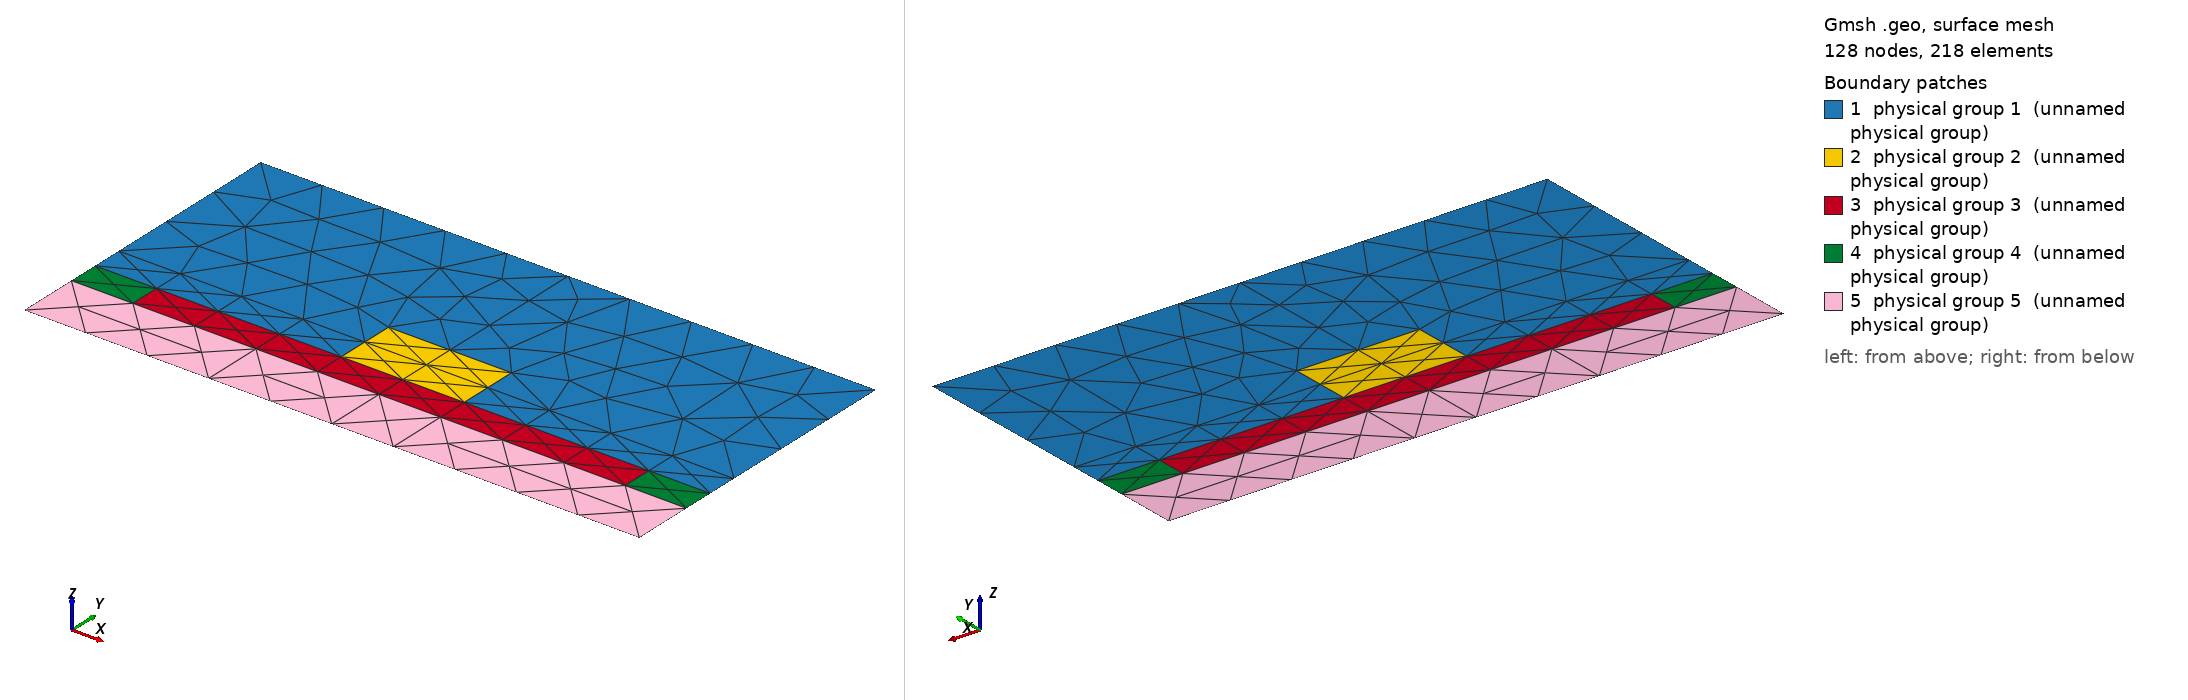

Gmsh geometry script, surface-meshed: 128 nodes, 218 surface elements. Boundary patches (legend numbers): 1 physical group 1 (unnamed physical group), 2 physical group 2 (unnamed physical group), 3 physical group 3 (unnamed physical group), 4 physical group 4 (unnamed physical group), 5 physical group 5 (unnamed physical group). Left view from above one corner, right view from below the opposite corner. Legend entries are the model's physical surfaces. The drawing asked Gmsh for element sizes between 1% and 20% of the model's largest extent; the script's own settings can give other sizes.

=== 1_on_2slabs_msh_template.geo (drawn) ===
// Template mesh geometry file for a single inclusion on two slabs.
// Inclusion can be circular, elliptical square, or rectangular.

d = 1; // grating period
ff = 0;
d_in_nm = 100;
dy_in_nm = 50;
dy = dy_in_nm/d_in_nm;
a1 = 20;
a1y = 10;
radius1 = (a1/(2*d_in_nm))*d;
radius1y = (a1y/(2*d_in_nm))*d;

rect = 1;

slab_width = 80;
slab_height = 5;
slab_w = slab_width/d_in_nm;
slab_h = slab_height/d_in_nm;
slab_w_full = 0;
If(slab_w == 1)
    slab_w_full = 1;
EndIf

slab2_width = 100;
slab2_height = 10;
slab2_w = slab2_width/d_in_nm;
slab2_h = slab2_height/d_in_nm;
slab2_w_full = 0;
If(slab2_w == 1)
    slab2_w_full = 1;
EndIf

lc = 0; // 0.501 0.201 0.0701;
lc2 = lc/1; // on cylinder surfaces
lc3 = lc/1; // cylinder1 centres
lc4 = lc/1; // centres of top and bottom
lc5 = lc/1; // slab

hy = dy; // Thickness: square profile => hy=d
hx = 0.;


Point(1) = {0, 0, 0, lc};
Point(2) = {-hx, -hy, 0, lc};
Point(3) = {-hx+d, -hy, 0, lc};
Point(4) = {d, 0, 0,lc};

// Slab
Point(250) = {d/2-slab_w/2, -hy+slab_h+slab2_h, 0, lc5};
Point(251) = {d/2+slab_w/2, -hy+slab_h+slab2_h, 0, lc5};
Point(350) = {d/2-slab2_w/2, -hy+slab2_h, 0, lc5};
Point(351) = {d/2+slab2_w/2, -hy+slab2_h, 0, lc5};

// Inclusion
Point(5) = {-hx+d/2, -hy+radius1y+slab_h+slab2_h, 0, lc3};
Point(6) = {-hx+d/2, -hy+2*radius1y+slab_h+slab2_h, 0, lc2};
Point(7) = {-hx+d/2-radius1, -hy+radius1y+slab_h+slab2_h, 0, lc2};
Point(8) = {-hx+d/2, -hy+slab_h+slab2_h, 0, lc2};
Point(9) = {-hx+d/2+radius1, -hy+radius1y+slab_h+slab2_h, 0, lc2};
Point(38) = {-hx+d/2, -hy+slab2_h, 0, lc2};

Point(10) = {-hx+d/2, 0, 0, lc4};
Point(11) = {0,-hy+radius1y+slab_h+slab2_h, 0, lc};
Point(12) = {-hx+d/2, -hy, 0, lc4};
Point(13) = {d, -hy+radius1y+slab_h+slab2_h, 0, lc};
Line(1) = {1,10};
Line(2) = {10,4};
Line(5) = {1,11};
Line(7) = {4,13};
Line(9) = {11,7};
Line(10) = {7,5};
Line(11) = {5,9};
Line(12) = {9,13};
Line(13) = {10,6};
Line(14) = {6,5};
Line(15) = {5,8};


If(rect == 0)
    Ellipsis(17) = {9,5,6,6};
    Ellipsis(18) = {6,5,7,7};
    Ellipsis(19) = {7,5,8,8};
    Ellipsis(20) = {8,5,9,9};

    If(slab_w_full == 1)
        Line(6) = {11,250};
        Line(8) = {13,251};
        Line(21) = {2, 250};
        Line(22) = {250, 8};
        Line(23) = {8, 251};
        Line(24) = {251, 3};
        Line(25) = {3, 12};
        Line(26) = {12, 2};

    EndIf

    If(slab_w_full == 0)
        Line(21) = {252, 250};
        Line(22) = {250, 8};
        Line(23) = {8, 251};
        Line(24) = {251, 253};
        Line(25) = {253, 12};
        Line(26) = {12, 252};


    EndIf
EndIf


If(rect == 1)
    Point(150) = {-hx+d/2+radius1, -hy+slab_h+slab2_h+2*radius1y, 0,lc3};
    Point(151) = {-hx+d/2-radius1, -hy+slab_h+slab2_h+2*radius1y, 0,lc3};
    Point(152) = {-hx+d/2+radius1, -hy+slab_h+slab2_h, 0,lc3};
    Point(153) = {-hx+d/2-radius1, -hy+slab_h+slab2_h, 0,lc3};

    If(slab_w_full == 1)
        Line(6) = {11,250};
        Line(8) = {13,251};
        Line(27) = {153, 8};
        Line(28) = {8, 152};
        Line(29) = {153, 7};
        Line(30) = {7, 151};
        Line(31) = {151, 6};
        Line(32) = {6, 150};
        Line(33) = {150, 9};
        Line(34) = {9, 152};

        If(slab2_w_full == 1)
            Line(22) = {250, 153};
            Line(23) = {152, 251};     
            Line(25) = {3, 12};
            Line(26) = {12, 2};   
            Line(35) = {350, 2};
            Line(36) = {350, 250};
            Line(37) = {8, 38};
            Line(38) = {38, 12};
            Line(39) = {351, 3};
            Line(40) = {351, 251};
            Line(41) = {350, 38};
            Line(42) = {38, 351};

            Line Loop(43) = {5, 9, 30, 31, -13, -1};
            Plane Surface(44) = {43};
            Line Loop(45) = {13, 32, 33, 12, -7, -2};
            Plane Surface(46) = {45};
            Line Loop(47) = {12, 8, -23, -34};
            Plane Surface(48) = {47};
            Line Loop(49) = {29, -9, 6, 22};
            Plane Surface(50) = {49};
            Line Loop(51) = {29, 10, 15, -27};
            Plane Surface(52) = {51};
            Line Loop(53) = {15, 28, -34, -11};
            Plane Surface(54) = {53};
            Line Loop(55) = {11, -33, -32, 14};
            Plane Surface(56) = {55};
            Line Loop(57) = {31, 14, -10, 30};
            Plane Surface(58) = {57};
            Line Loop(59) = {22, 27, 37, -41, 36};
            Line Loop(60) = {37, 42, 40, -23, -28};
            Plane Surface(61) = {60};
            Plane Surface(62) = {59};
            Line Loop(63) = {41, 38, 26, -35};
            Plane Surface(64) = {63};
            Line Loop(65) = {38, -25, -39, -42};
            Plane Surface(66) = {65};

            Physical Line(67) = {5, 6, 36, 35};
            Physical Line(68) = {26, 25};
            Physical Line(69) = {39, 40, 8, 7};
            Physical Line(70) = {2, 1};

            Physical Surface(1) = {44, 46, 48, 50};
            Physical Surface(2) = {58, 56, 54, 52};
            Physical Surface(3) = {62, 61};
            Physical Surface(4) = {66, 64};
        EndIf

        If(slab2_w_full == 0)
            Point(352) = {d/2-slab2_w/2, -hy+slab_h+slab2_h, 0, lc5};
            Point(353) = {d/2+slab2_w/2, -hy+slab_h+slab2_h, 0, lc5};
            Point(354) = {d/2-slab2_w/2, -hy, 0, lc5};
            Point(355) = {d/2+slab2_w/2, -hy, 0, lc5};
            Point(356) = {d/2-slab_w/2, -hy+slab2_h, 0, lc5};
            Point(357) = {d/2+slab_w/2, -hy+slab2_h, 0, lc5};

            Line(37) = {8, 38};
            Line(38) = {38, 12};
            Line(41) = {350, 38};
            Line(42) = {38, 351};
            Line(43) = {356, 250};
            Line(44) = {356, 2};
            Line(45) = {2, 354};
            Line(46) = {354, 12};
            Line(47) = {12, 355};
            Line(48) = {355, 3};
            Line(49) = {3, 357};
            Line(50) = {357, 251};
            Line(51) = {351, 355};
            Line(52) = {351, 357};
            Line(53) = {353, 251};
            Line(54) = {353, 152};
            Line(55) = {153, 352};
            Line(56) = {352, 250};
            Line(57) = {356, 350};
            Line(58) = {350, 354};
            
            Line Loop(43) = {5, 9, 30, 31, -13, -1};
            Plane Surface(44) = {43};
            Line Loop(45) = {13, 32, 33, 12, -7, -2};
            Plane Surface(46) = {45};
            Line Loop(59) = {12, 8, -53, 54, -34};
            Plane Surface(60) = {59};
            Line Loop(61) = {29, -9, 6, -56, -55};
            Plane Surface(62) = {61};
            Line Loop(63) = {29, 10, 15, -27};
            Plane Surface(64) = {63};
            Line Loop(65) = {15, 28, -34, -11};
            Plane Surface(66) = {65};
            Line Loop(67) = {33, -11, -14, 32};
            Plane Surface(68) = {67};
            Line Loop(69) = {14, -10, 30, 31};
            Plane Surface(70) = {69};
            Line Loop(71) = {28, -54, 53, -50, -52, -42, -37};
            Plane Surface(72) = {71};
            Line Loop(73) = {37, -41, -57, 43, -56, -55, 27};
            Plane Surface(74) = {73};
            Line Loop(75) = {41, 38, -46, -58};
            Plane Surface(76) = {75};
            Line Loop(77) = {38, 47, -51, -42};
            Plane Surface(78) = {77};
            Line Loop(79) = {51, 48, 49, -52};
            Plane Surface(80) = {79};
            Line Loop(81) = {58, -45, -44, 57};
            Plane Surface(82) = {81};

            Physical Line(83) = {5, 6, 43, 44};
            Physical Line(84) = {45, 46, 47, 48};
            Physical Line(85) = {49, 50, 8, 7};
            Physical Line(86) = {2, 1};

            Physical Surface(1) = {44, 62, 60, 46};
            Physical Surface(2) = {68, 70, 64, 66};
            Physical Surface(3) = {72, 74};
            Physical Surface(4) = {76, 78};
            Physical Surface(5) = {80, 82};
        EndIf
    EndIf

    If(slab_w_full == 0)
        Point(352) = {d/2-slab2_w/2, -hy+slab_h+slab2_h, 0, lc5};
        Point(353) = {d/2+slab2_w/2, -hy+slab_h+slab2_h, 0, lc5};
        Point(354) = {d/2-slab2_w/2, -hy, 0, lc5};
        Point(355) = {d/2+slab2_w/2, -hy, 0, lc5};
        Point(356) = {d/2-slab_w/2, -hy+slab2_h, 0, lc5};
        Point(357) = {d/2+slab_w/2, -hy+slab2_h, 0, lc5};

        Line(17) = {151, 6};
        Line(18) = {6, 150};
        Line(19) = {150, 9};
        Line(20) = {9, 152};
        Line(21) = {152, 8};
        Line(22) = {8, 153};
        Line(23) = {153, 7};
        Line(24) = {7, 151};
        Line(26) = {153, 250};
        Line(30) = {251, 152};

        If(slab2_w_full == 1)
            Line(31) = {11, 352};
            Line(32) = {352, 250};
            Line(33) = {352, 350};
            Line(34) = {350, 356};
            Line(35) = {350, 2};
            Line(36) = {2, 12};
            Line(37) = {12, 3};
            Line(38) = {3, 351};
            Line(39) = {351, 353};
            Line(40) = {353, 13};
            Line(41) = {353, 251};
            Line(42) = {251, 357};
            Line(43) = {357, 351};
            Line(44) = {357, 38};
            Line(45) = {38, 356};
            Line(46) = {250, 356};
            Line(47) = {38, 12};
            Line(48) = {8, 38};
            
            Line Loop(49) = {5, 9, 24, 17, -13, -1};
            Plane Surface(50) = {49};
            Line Loop(51) = {13, 18, 19, 12, -7, -2};
            Plane Surface(52) = {51};
            Line Loop(53) = {12, -40, 41, 30, -20};
            Plane Surface(54) = {53};
            Line Loop(55) = {23, -9, 31, 32, -26};
            Plane Surface(56) = {55};
            Line Loop(57) = {17, 14, -10, 24};
            Plane Surface(58) = {57};
            Line Loop(59) = {18, 19, -11, -14};
            Line Loop(60) = {23, 10, 15, 22};
            Plane Surface(61) = {60};
            Line Loop(62) = {15, -21, -20, -11};
            Plane Surface(63) = {62};
            Plane Surface(64) = {59};
            Line Loop(65) = {30, 21, 48, -44, -42};
            Plane Surface(66) = {65};
            Line Loop(67) = {48, 45, -46, -26, -22};
            Plane Surface(68) = {67};
            Line Loop(69) = {41, 42, 43, 39};
            Plane Surface(70) = {69};
            Line Loop(71) = {46, -34, -33, 32};
            Plane Surface(72) = {71};
            Line Loop(73) = {34, -45, 47, -36, -35};
            Plane Surface(74) = {73};
            Line Loop(75) = {47, 37, 38, -43, 44};
            Plane Surface(76) = {75};

            Physical Line(77) = {5, 31, 33, 35};
            Physical Line(78) = {36, 37};
            Physical Line(79) = {7, 40, 39, 38};
            Physical Line(80) = {2, 1};

            Physical Surface(1) = {50, 52, 54, 56};
            Physical Surface(2) = {58, 64, 63, 61};
            Physical Surface(3) = {66, 68};
            Physical Surface(4) = {72, 70};
            Physical Surface(5) = {76, 74};
        EndIf
    EndIf
EndIf
